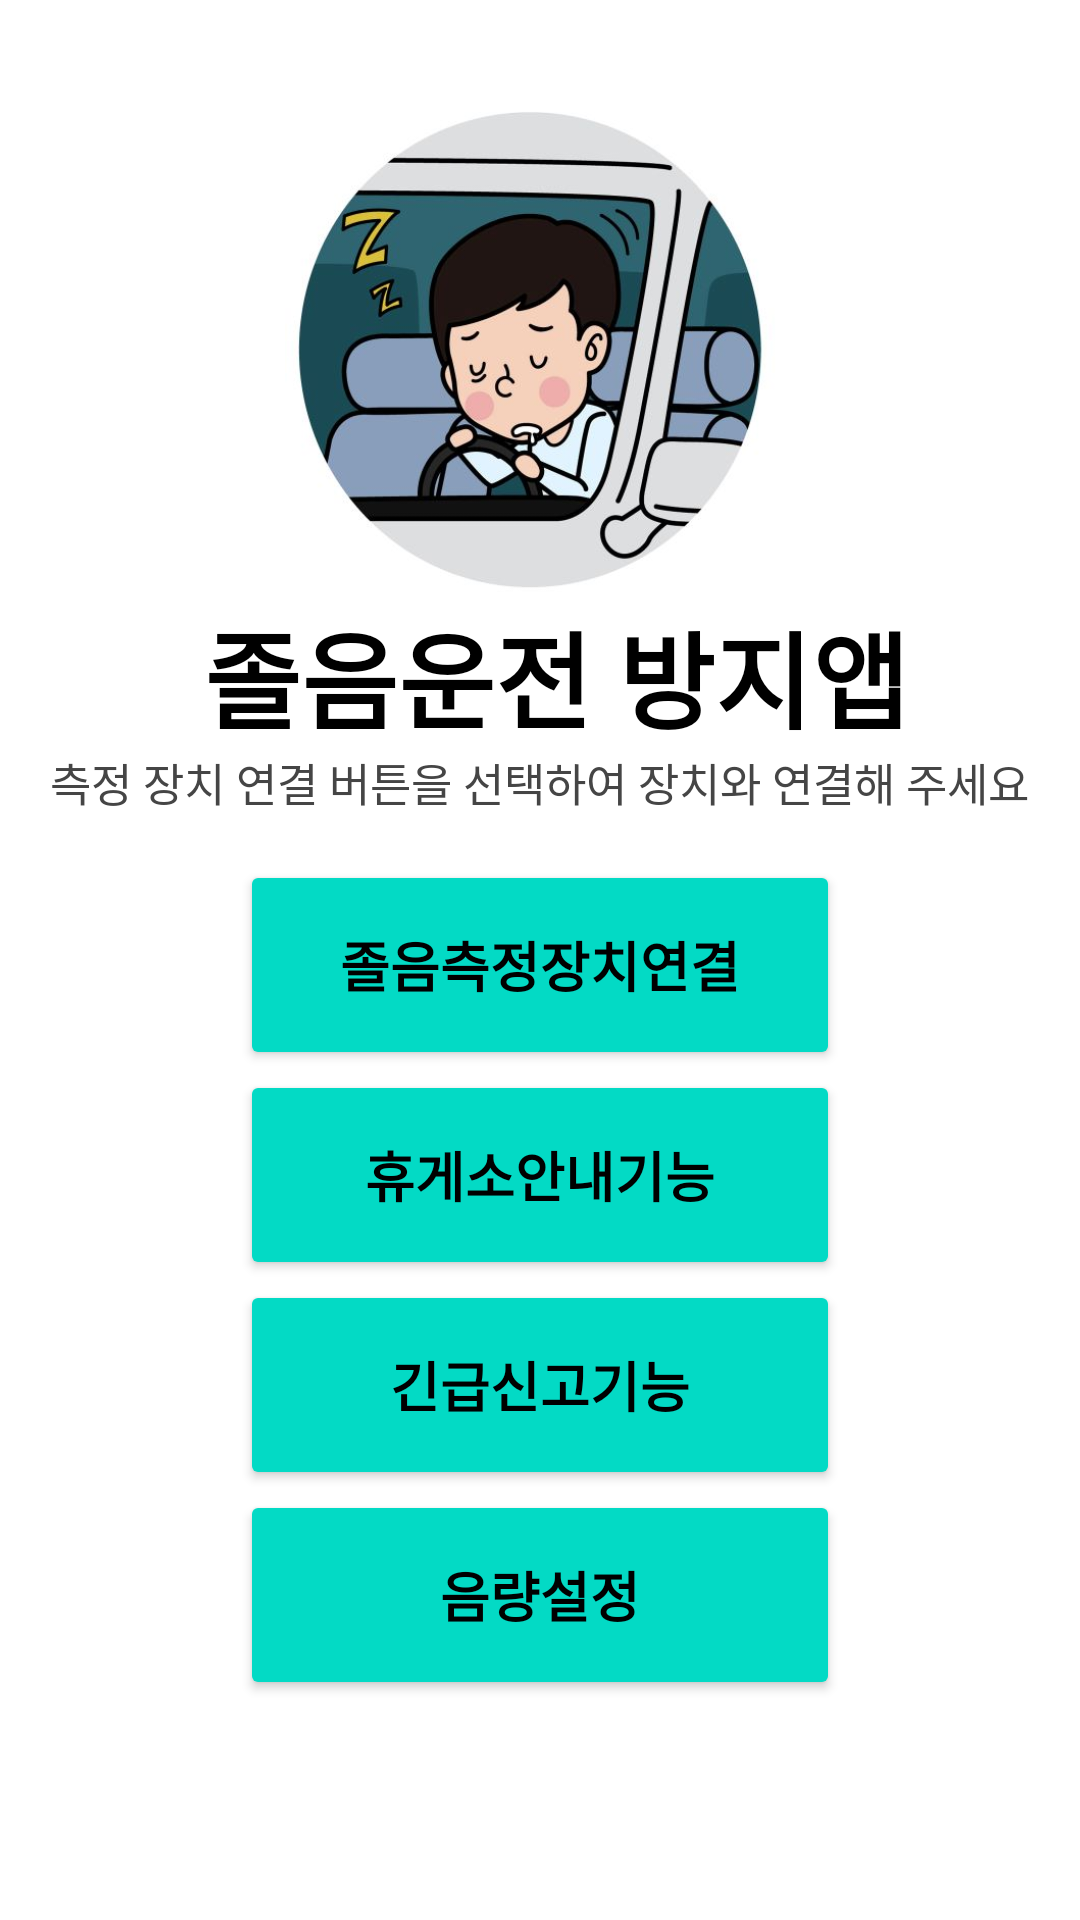

Android layout source for this screen:
<!-- AndroidManifest.xml: application theme Theme.NaverNavi -->
<!-- res/layout/activity_main.xml -->
<?xml version="1.0" encoding="utf-8"?>
<LinearLayout xmlns:android="http://schemas.android.com/apk/res/android"
    android:layout_width="match_parent"
    android:layout_height="match_parent"
    android:orientation="vertical"
    android:gravity="center">
<ImageView
    android:layout_width="170dp"
    android:layout_height="170dp"
    android:layout_marginTop="-40dp"
    android:src="@drawable/jpg"/>
    <TextView
        android:id="@+id/textView6"
        android:layout_width="328dp"
        android:layout_height="50dp"
        android:text="      졸음운전 방지앱 "
        android:textSize="35dp"
        android:textStyle="bold"
        android:textColor="@color/black"/>
    <TextView
        android:layout_width="wrap_content"
        android:layout_gravity="center_horizontal"
        android:layout_height="wrap_content"
        android:text="측정 장치 연결 버튼을 선택하여 장치와 연결해 주세요"
        android:textColor="#454545"
        android:textSize="15dp" />

    <Button
        android:id="@+id/send_btn"
        android:layout_width="200dp"
        android:layout_height="70dp"
        android:text="졸음측정장치연결"
        android:layout_marginTop="15dp"
        android:textColor="@color/black"
        android:textSize="18dp"
        android:textStyle="bold"
        android:backgroundTint="@color/teal_200"/>

    <Button
        android:id="@+id/button2"
        android:layout_width="200dp"
        android:layout_height="70dp"
        android:text="휴게소안내기능"
        android:textColor="@color/black"
        android:textSize="18dp"
        android:textStyle="bold"
        android:backgroundTint="@color/teal_200"/>

    <Button
        android:id="@+id/button3"
        android:layout_width="200dp"
        android:layout_height="70dp"
        android:text="긴급신고기능"
        android:textColor="@color/black"
        android:textSize="18dp"
        android:textStyle="bold"
        android:backgroundTint="@color/teal_200"/>

    <Button
        android:id="@+id/button4"
        android:layout_width="200dp"
        android:layout_height="70dp"
        android:text="음량설정"
        android:textColor="@color/black"
        android:textSize="18dp"
        android:textStyle="bold"
        android:onClick="mOnPopupClick"
        android:backgroundTint="@color/teal_200"/>

    <Button
        android:id="@+id/server_btn"
        android:layout_width="1dp"
        android:layout_height="1dp"
        android:text="서버시작"/>

    <EditText
        android:id="@+id/edittext"
        android:layout_width="328dp"
        android:layout_height="1dp">

    </EditText>
    <TextView
        android:id="@+id/send_text"
        android:layout_width="1dp"
        android:layout_height="1dp"
        android:textStyle="bold"
        android:textColor="@color/black"/>
    <TextView
        android:id="@+id/server_text"
        android:layout_width="1dp"
        android:layout_height="1dp"
        android:textStyle="bold"
        android:textColor="@color/black"/>


</LinearLayout>
<!-- resources referenced by this layout -->
<resources>
  <!-- drawable jpg: jpg bitmap (drawable, 32320 bytes) -->
  <style name="Theme.NaverNavi" parent="Theme.MaterialComponents.DayNight.DarkActionBar">
          
          <item name="colorPrimary">@color/purple_500</item>
          <item name="colorPrimaryVariant">@color/purple_700</item>
          <item name="colorOnPrimary">@color/white</item>
          
          <item name="colorSecondary">@color/teal_200</item>
          <item name="colorSecondaryVariant">@color/teal_700</item>
          <item name="colorOnSecondary">@color/black</item>
          
          <item name="android:statusBarColor">?attr/colorPrimaryVariant</item>
          
      </style>
  <!-- not gathered from this repository: default colours our renderer supplied (Android Studio template values) -->
  <color name="purple_500">#FF6200EE</color>
  <color name="purple_700">#FF3700B3</color>
  <color name="teal_200">#FF03DAC5</color>
  <color name="teal_700">#FF018786</color>
  <color name="black">#FF000000</color>
  <color name="white">#FFFFFFFF</color>
</resources>
